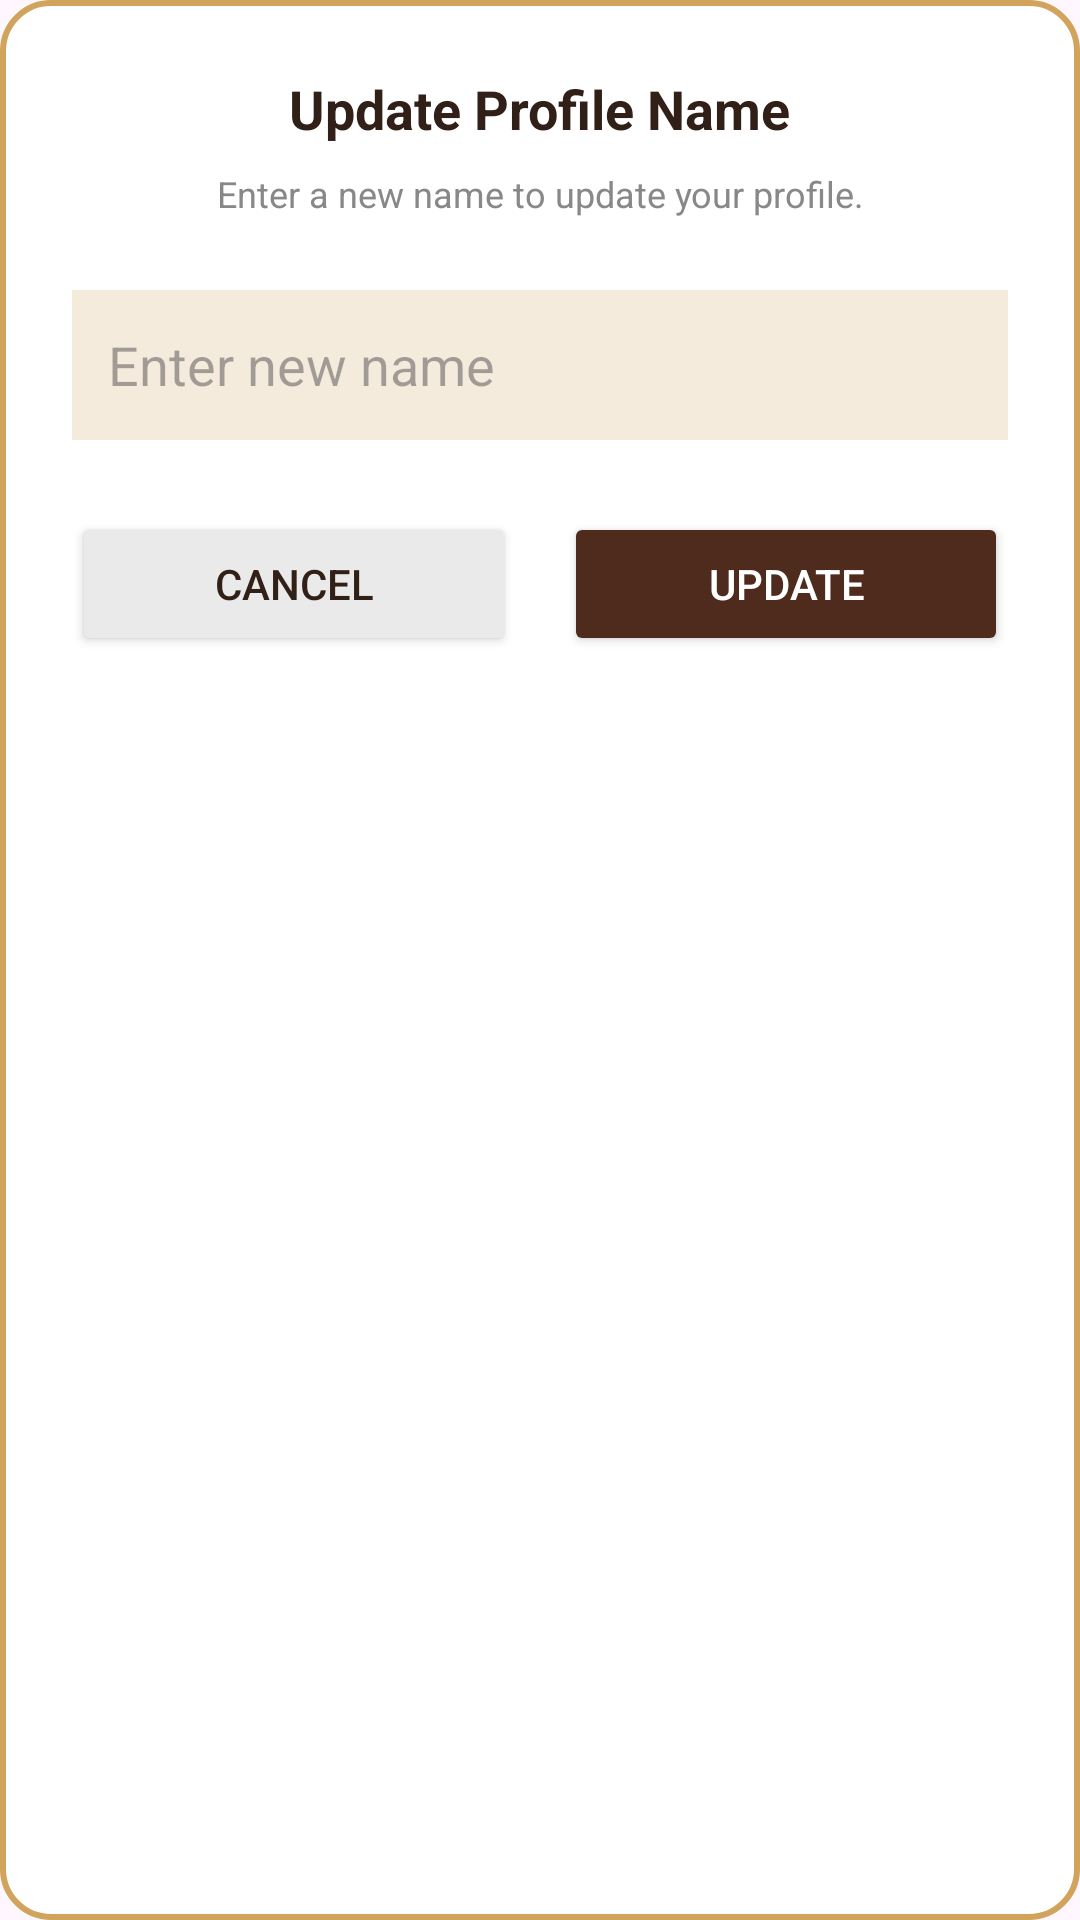

Write the Android layout XML for this screen, with the resource values it uses.
<!-- AndroidManifest.xml: application theme Theme.COCOBAR -->
<!-- res/layout/dialog_update_name.xml -->
<?xml version="1.0" encoding="utf-8"?>
<LinearLayout xmlns:android="http://schemas.android.com/apk/res/android"
    android:layout_width="match_parent"
    android:layout_height="wrap_content"
    android:orientation="vertical"
    android:padding="24dp"
    android:background="@drawable/bg_rounded_white"
    android:gravity="center_horizontal">

    <TextView android:layout_width="wrap_content" android:layout_height="wrap_content"
        android:text="Update Profile Name" android:textSize="18sp" android:textStyle="bold" android:textColor="#312018" android:layout_marginBottom="8dp"/>

    <TextView android:layout_width="wrap_content" android:layout_height="wrap_content"
        android:text="Enter a new name to update your profile." android:textColor="#888888" android:textSize="12sp" android:layout_marginBottom="24dp" android:gravity="center"/>

    <EditText android:id="@+id/etDialogName" android:layout_width="match_parent" android:layout_height="50dp"
        android:hint="Enter new name" android:background="#F4EBDD" android:padding="12dp" android:layout_marginBottom="24dp"/>

    <LinearLayout android:layout_width="match_parent" android:layout_height="wrap_content" android:orientation="horizontal">
        <Button android:id="@+id/btnDialogCancel" android:layout_width="0dp" android:layout_weight="1" android:layout_height="wrap_content"
            android:text="Cancel" android:backgroundTint="#EAEAEA" android:textColor="#312018" android:layout_marginEnd="8dp"/>
        <Button android:id="@+id/btnDialogUpdate" android:layout_width="0dp" android:layout_weight="1" android:layout_height="wrap_content"
            android:text="Update" android:backgroundTint="#4E2B1D" android:textColor="@color/white" android:layout_marginStart="8dp"/>
    </LinearLayout>
</LinearLayout>
<!-- resources referenced by this layout -->
<resources>
  <color name="white">#FFFFFFFF</color>
  <!-- drawable bg_rounded_white (drawable) -->
  <?xml version="1.0" encoding="utf-8"?>
  <shape xmlns:android="http://schemas.android.com/apk/res/android">
      <solid android:color="@color/white" />
      <corners android:radius="16dp" />
      <padding android:left="16dp" android:top="16dp" android:right="16dp" android:bottom="16dp" />
  
      <stroke
  
          android:width="2dp"
          android:color="#D1A35B" />
  </shape>
  <style name="Theme.COCOBAR" parent="Base.Theme.COCOBAR" />
  <style name="Base.Theme.COCOBAR" parent="Theme.Material3.DayNight.NoActionBar">
  
          <item name="android:statusBarColor">@color/black</item>
  
          <item name="android:windowLightStatusBar">false</item>
  
      </style>
  <color name="black">#FF000000</color>
</resources>
